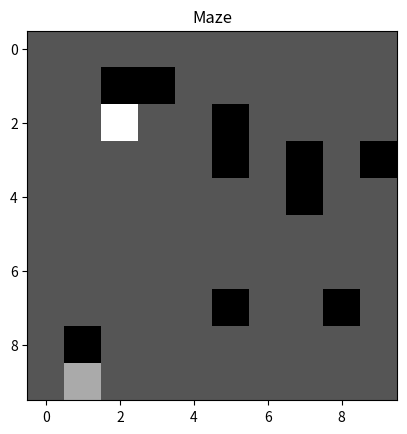

The matplotlib source for this figure:
import numpy as np
import random
import matplotlib.pyplot as plt

class MazeEnv:
    def __init__(self, size, num_obstacles):
        self.size = size
        self.num_obstacles = num_obstacles

        #生成起點與終點
        self.state_space = np.zeros((size, size))
        self.start = self.generate_random_position()
        self.goal = self.generate_random_position()
        while(self.goal == self.start):
            self.goal = self.generate_random_position()

        self.current_position = self.start
        self.actions = ['up', 'down', 'left', 'right']
        self.state_space[self.start] = 1  # mark the start
        self.state_space[self.goal] = 2  # mark the goal

        #生成障礙物
        self.obstacles = []
        while(len(self.obstacles)<num_obstacles):
            obstacle = self.generate_random_position()
            if(obstacle!=self.start and obstacle!=self.goal and obstacle not in self.obstacles):
                self.obstacles.append(obstacle)

        print(len(self.obstacles))
        for obstacles in self.obstacles:
            self.state_space[obstacles] = -1

    def generate_random_position(self):
        position = np.random.randint(0, self.size), np.random.randint(0, self.size)
        return position    

    # def generate_path(self):
    #     visited = np.zeros((self.size, self.size), dtype=bool)
    #     stack = [self.start]
    #     visited[self.start] = True

    #     while stack:
    #         current = stack[-1]
    #         neighbors = self.get_neighbors(current)
    #         unvisited_neighbors = [neighbor for neighbor in neighbors if not visited[neighbor]]
    #         if unvisited_neighbors:
    #             next_cell = random.choice(unvisited_neighbors)
    #             self.state_space[next_cell] = -1  # mark the path
    #             visited[next_cell] = True
    #             stack.append(next_cell)
    #         else:
    #             stack.pop()

    # def get_neighbors(self, cell):
    #     neighbors = []
    #     for action in self.actions:
    #         neighbor = self.get_next_position(cell, action)
    #         if 0 <= neighbor[0] < self.size and 0 <= neighbor[1] < self.size:
    #             neighbors.append(neighbor)
    #     return neighbors

    def get_next_position(self, current_position, action):
        if action == 'up':
            # return (current_position[0] - 1, current_position[1])
            return max(0, current_position[0] - 1), current_position[1]
        elif action == 'down':
            # return (current_position[0] + 1, current_position[1])
            return min(self.size - 1, current_position+[0]+1), current_position[1]
        elif action == 'left':
            # return (current_position[0], current_position[1] - 1)
            return current_position[0], max(0, current_position[1] - 1)
        elif action == 'right':
            # return (current_position[0], current_position[1] + 1)
            return current_position[0], min(self.size - 1, current_position[1] + 1)
        else:
            return ValueError("Invalid action")

    def reset(self):
        self.current_position = self.start
        return np.copy(self.state_space)

    def step(self, action):
        # Implement step logic
        pass

    def render(self):
        plt.imshow(self.state_space, cmap='gray')
        plt.title('Maze')
        plt.show()

# Example usage
maze_size = 10
num_obstacles = 10
env = MazeEnv(size=maze_size, num_obstacles=num_obstacles)
env.reset()
print(env.state_space)
env.render()

# Now you have a maze with a path from start to goal, and you can add logic to randomly generate other positions.
